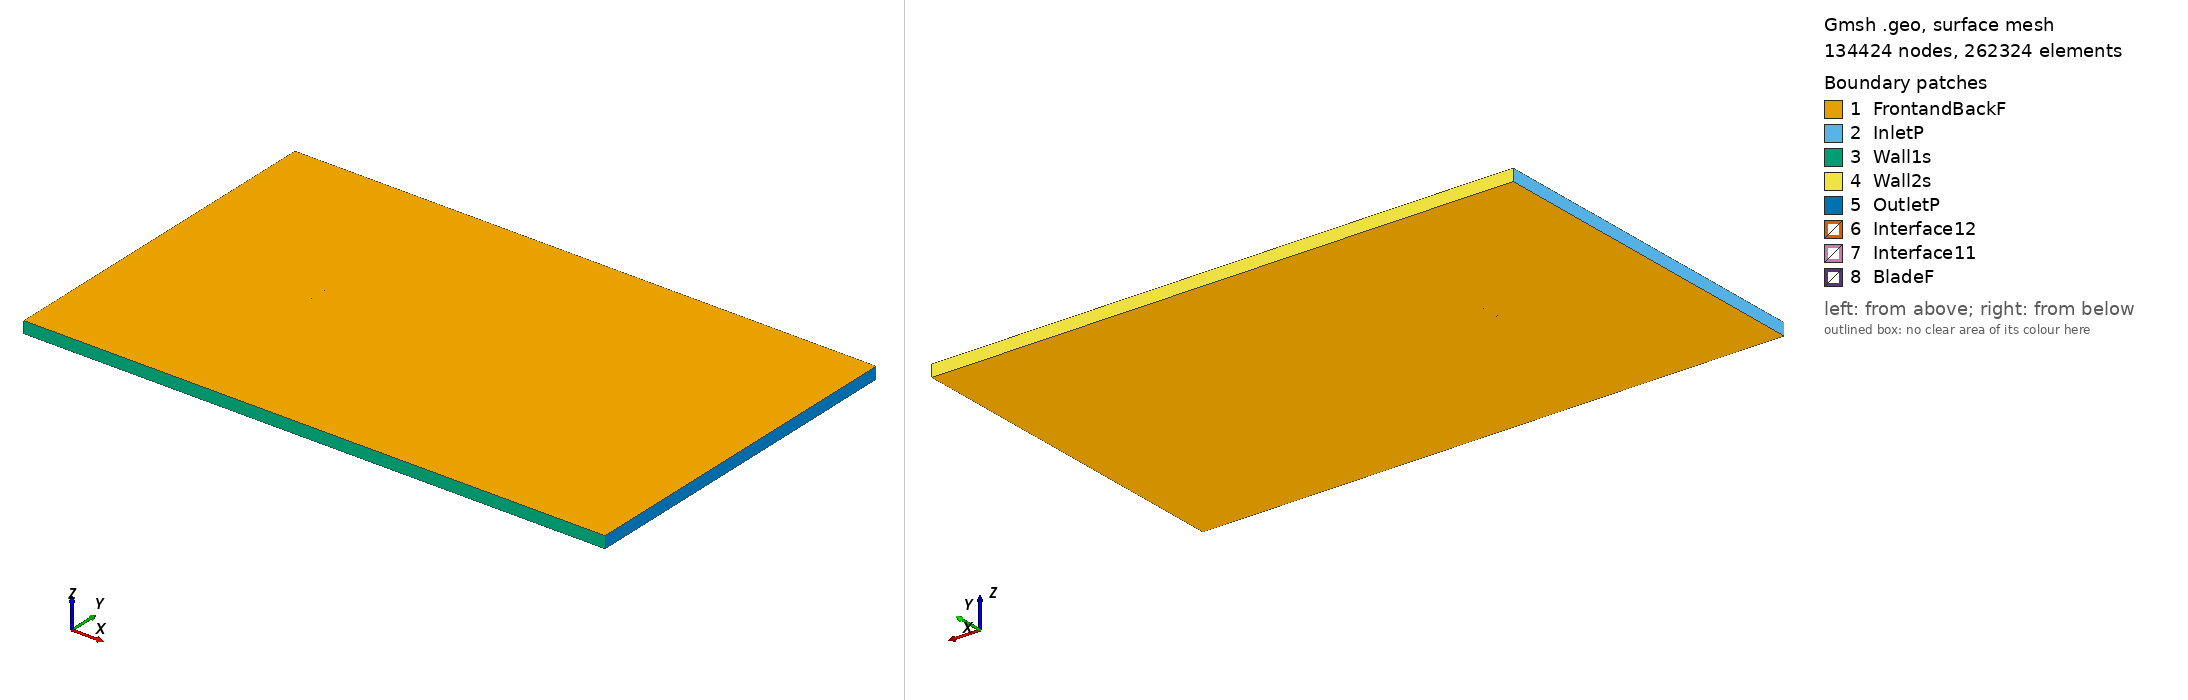

Gmsh geometry script, surface-meshed: 134424 nodes, 262324 surface elements. Boundary patches (legend numbers): 1 FrontandBackF, 2 InletP, 3 Wall1s, 4 Wall2s, 5 OutletP, 6 Interface12, 7 Interface11, 8 BladeF. Left view from above one corner, right view from below the opposite corner. Legend entries are the model's physical surfaces. The drawing asked Gmsh for element sizes between 1% and 20% of the model's largest extent; the script's own settings can give other sizes.

=== goe282_tsr_5.8162_aoa_7.3221.geo (drawn) ===
SetFactory("OpenCASCADE");

Point(1) = {0.074526, 0.722567, 0, 1.0};
Point(2) = {0.069208, 0.724701, 0, 1.0};
Point(3) = {0.061869, 0.727432, 0, 1.0};
Point(4) = {0.047145, 0.732498, 0, 1.0};
Point(5) = {0.032336, 0.736825, 0, 1.0};
Point(6) = {0.017480, 0.740760, 0, 1.0};
Point(7) = {0.002561, 0.744135, 0, 1.0};
Point(8) = {-0.012406, 0.747086, 0, 1.0};
Point(9) = {-0.027483, 0.749101, 0, 1.0};
Point(10) = {-0.042688, 0.750000, 0, 1.0};
Point(11) = {-0.050353, 0.749904, 0, 1.0};
Point(12) = {-0.058121, 0.748918, 0, 1.0};
Point(13) = {-0.062048, 0.748055, 0, 1.0};
Point(14) = {-0.066002, 0.746950, 0, 1.0};
Point(15) = {-0.070050, 0.745044, 0, 1.0};
Point(16) = {-0.072171, 0.743237, 0, 1.0};
Point(17) = {-0.074388, 0.740615, 0, 1.0};
Point(18) = {-0.072678, 0.738855, 0, 1.0};
Point(19) = {-0.070841, 0.738184, 0, 1.0};
Point(20) = {-0.067099, 0.737447, 0, 1.0};
Point(21) = {-0.063338, 0.736875, 0, 1.0};
Point(22) = {-0.059546, 0.736575, 0, 1.0};
Point(23) = {-0.051914, 0.736384, 0, 1.0};
Point(24) = {-0.044277, 0.736236, 0, 1.0};
Point(25) = {-0.029064, 0.735399, 0, 1.0};
Point(26) = {-0.013942, 0.733817, 0, 1.0};
Point(27) = {0.001168, 0.732064, 0, 1.0};
Point(28) = {0.016257, 0.730154, 0, 1.0};
Point(29) = {0.031317, 0.728003, 0, 1.0};
Point(30) = {0.046360, 0.725700, 0, 1.0};
Point(31) = {0.061385, 0.723247, 0, 1.0};
Point(32) = {0.068896, 0.721998, 0, 1.0};
Point(33) = {0.074337, 0.721095, 0, 1.0};
Point(34) = {-0.074526, -0.722567, 0, 1.0};
Point(35) = {-0.069208, -0.724701, 0, 1.0};
Point(36) = {-0.061869, -0.727432, 0, 1.0};
Point(37) = {-0.047145, -0.732498, 0, 1.0};
Point(38) = {-0.032336, -0.736825, 0, 1.0};
Point(39) = {-0.017480, -0.740760, 0, 1.0};
Point(40) = {-0.002561, -0.744135, 0, 1.0};
Point(41) = {0.012406, -0.747086, 0, 1.0};
Point(42) = {0.027483, -0.749101, 0, 1.0};
Point(43) = {0.042688, -0.750000, 0, 1.0};
Point(44) = {0.050353, -0.749904, 0, 1.0};
Point(45) = {0.058121, -0.748918, 0, 1.0};
Point(46) = {0.062048, -0.748055, 0, 1.0};
Point(47) = {0.066002, -0.746950, 0, 1.0};
Point(48) = {0.070050, -0.745044, 0, 1.0};
Point(49) = {0.072171, -0.743237, 0, 1.0};
Point(50) = {0.074388, -0.740615, 0, 1.0};
Point(51) = {0.072678, -0.738855, 0, 1.0};
Point(52) = {0.070841, -0.738184, 0, 1.0};
Point(53) = {0.067099, -0.737447, 0, 1.0};
Point(54) = {0.063338, -0.736875, 0, 1.0};
Point(55) = {0.059546, -0.736575, 0, 1.0};
Point(56) = {0.051914, -0.736384, 0, 1.0};
Point(57) = {0.044277, -0.736236, 0, 1.0};
Point(58) = {0.029064, -0.735399, 0, 1.0};
Point(59) = {0.013942, -0.733817, 0, 1.0};
Point(60) = {-0.001168, -0.732064, 0, 1.0};
Point(61) = {-0.016257, -0.730154, 0, 1.0};
Point(62) = {-0.031317, -0.728003, 0, 1.0};
Point(63) = {-0.046360, -0.725700, 0, 1.0};
Point(64) = {-0.061385, -0.723247, 0, 1.0};
Point(65) = {-0.068896, -0.721998, 0, 1.0};
Point(66) = {-0.074337, -0.721095, 0, 1.0};

// Lines: first blade (splines 1-4)
Spline(1) = {1:33};
Spline(2) = {33,1};

// Lines: second blade (splines 5-8)
Spline(3) = {34:66};
Spline(4) = {66,34};

// Outer domain (points 20001-4 and lines)
Point(67) = {-13.50000000, -15.00000000, 0, 1.0};
Point(68) = {-13.50000000, 15.00000000, 0, 1.0};
Point(69) = {36.00000000, 15.00000000, 0, 1.0};
Point(70) = {36.00000000, -15.00000000, 0, 1.0};
Line(11) = {67, 68};
Line(12) = {68, 69};
Line(13) = {69, 70};
Line(14) = {67, 70};

// Interface (between moving and stationary domain) (circles)
Circle(9) = {0, 0, 0, 0.80000000, 0, 2*Pi};
Circle(10) = {0, 0, 0, 0.80000000, 0, 2*Pi};

// Loops collect Lines/Splines/etc (blade1, blade2, domain, first circle)
Line Loop(1) = {1:2};
Line Loop(2) = {3:4};
Line Loop(3) = {11,12,13,-14};
Line Loop(4) = {9};

// BooleanDifference cuts out the circle/interface from the domain
Plane Surface(1) = {3};
Plane Surface(2) = {4};
BooleanDifference{ Surface{1}; Delete;}{ Surface{2}; Delete;}

// This one cuts out the blades from the inner circle/interface
Line Loop(6) = {10};
Plane Surface(5) = {6};
Plane Surface(6) = {1};
Plane Surface(7) = {2};
BooleanDifference{ Surface{5}; Delete;}{ Surface{6,7}; Delete;}

// extrude to 3rd dimension
Extrude {0, 0, 1} {Surface{1}; Surface{5}; Layers{1}; Recombine;}

// Physical Surfaces are the named boundaries (patches)
Physical Surface("Interface11") = {12};
Physical Surface("Interface12") = {10};

// sides of domain
Physical Surface("InletP") = {6};
Physical Surface("OutletP") = {9};

// top and bottom of domain
Physical Surface("Wall1s") = {7};
Physical Surface("Wall2s") = {8};

// Check FrontandBackF by ensuring there is nothing in the 3rd dimension
Physical Surface("FrontandBackF") = {1,11,5,17};
Physical Surface("BladeF") = {13:16};
Physical Volume("Turbine") = {2};
Physical Volume("Farfield") = {1};

// settings for airfoil boundary layer
Field[1] = BoundaryLayer;
Field[1].EdgesList = {1:4};
Field[1].hwall_n = 1e-3;
Field[1].thickness = 1.5e-2;
Field[1].ratio = 1.05;
Field[1].Quads = 1;
BoundaryLayer Field = 1;

// control points for mesh (blade and interface)
// floor((arc length / 1.5mm)/ 2) -> Transfinite Line
Transfinite Line {1,3} = 101 Using Progression 1;
Transfinite Line {2,4} = 2 Using Progression 1;
Transfinite Line {9, 15} = 800 Using Progression 1;

// For more information on gmsh syntax, visit http://gmsh.info/doc/texinfo/gmsh.html
